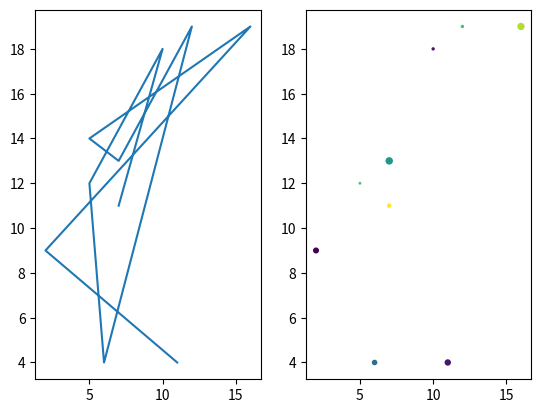

This figure's Python source:
#!/usr/bin/env python3

import numpy as np
import matplotlib.pyplot as plt


def subfigures(a):
    fig, ax = plt.subplots(1, 2)
    ax[0].plot(a[:, 0], a[:, 1])
    ax[1].scatter(a[:, 0], a[:, 1], c=a[:, 2], s=a[:, 3])
    plt.show()


def main():
    a = np.random.randint(0, 20, (10, 4))
    print(a)
    subfigures(a)


if __name__ == "__main__":
    main()
